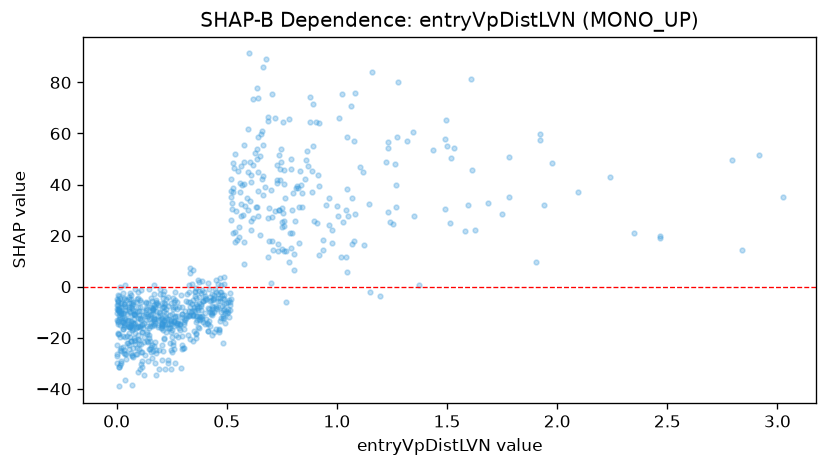

Data behind this chart, as committed beside it:
feature_value, shap_value
0.22, -11.41
0.221, -14.63
0.002, -4.949
0.45, -2.215
0.636, 54.1
0.077, -14.8
0.133, -9.252
0.063, -25.82
0.063, -7.922
0.016, -4.584
0.265, -12.06
0.107, -5.209
0.76, 14.09
1.903, 9.669
0.099, -4.592
0.171, -12.19
0.251, -19.52
0.266, -7.938
1.04, 29.84
1.493, 30.4
0.487, 0.9102
1.241, 25.42
0.213, -6.301
0.443, -9.803
0.006, -6.045
2.837, 14.53
0.694, 17.79
0.719, 29.68
0.02, -10.66
0.032, -6.843
0.733, 16.79
0.391, -5.459
0.196, -0.9092
0.529, 37.19
0.296, -10.64
0.287, -14.71
0.171, -13.42
0.214, -9.7
0.364, -7.733
0.161, -8.408
0.259, -13.45
0.84, 36.57
0.73, 41.76
0.515, -9.058
0.011, -7.88
0.235, -7.584
0.027, -16.48
0.248, -13.54
0.076, -16.74
0.642, 27.66
0.446, -0.8607
0.053, -12.87
0.065, -13.36
0.236, -16.03
0.752, 25.41
0.382, -9.128
0.33, -9.715
0.248, -6.588
0.082, -0.8377
0.688, 11.49
... 715 more rows
